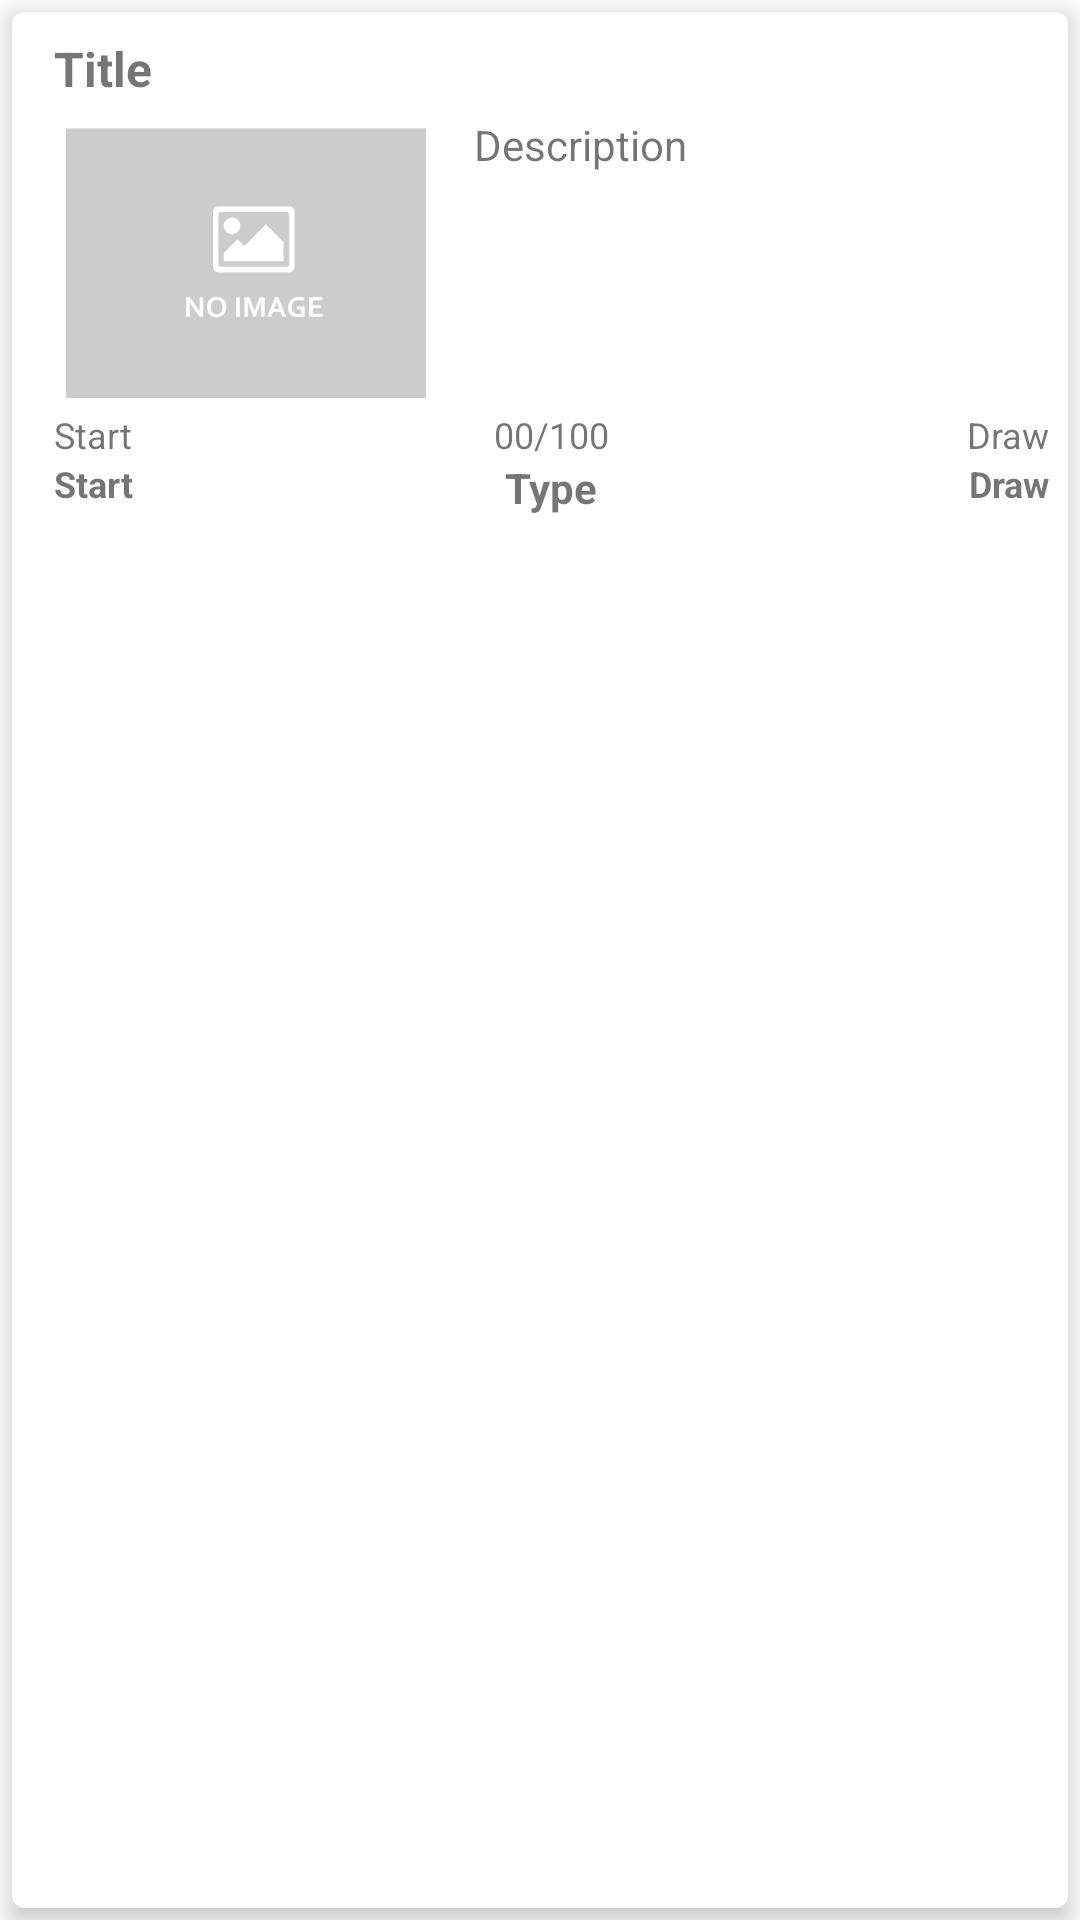

Produce the Android XML layout that renders to this screen, including the resource entries it uses.
<!-- AndroidManifest.xml: application theme AppTheme -->
<!-- res/layout/raffle_item_layout.xml -->
<?xml version="1.0" encoding="utf-8"?>
<RelativeLayout
    xmlns:android="http://schemas.android.com/apk/res/android"
    xmlns:app="http://schemas.android.com/apk/res-auto"
    xmlns:tools="http://schemas.android.com/tools"
    android:layout_width="fill_parent"
    android:layout_height="wrap_content">

    <androidx.cardview.widget.CardView
        android:id="@+id/cardRaffle"
        android:layout_width="match_parent"
        android:layout_height="match_parent"
        android:layout_marginStart="4dp"
        android:layout_marginTop="4dp"
        android:layout_marginEnd="4dp"
        android:layout_marginBottom="4dp"
        app:cardCornerRadius="4dp"
        app:cardElevation="4dp"
        app:cardMaxElevation="4dp"
        app:layout_constraintBottom_toBottomOf="parent"
        app:layout_constraintEnd_toEndOf="parent"
        app:layout_constraintStart_toStartOf="parent"
        app:layout_constraintTop_toTopOf="parent">

        <LinearLayout
            android:orientation="vertical"
            android:layout_width="match_parent"
            android:layout_height="wrap_content">

            <RelativeLayout
                android:layout_width="match_parent"
                android:layout_height="wrap_content"
                android:layout_gravity="center"
                android:paddingTop="8dp"
                android:paddingBottom="8dp"
                android:layout_marginStart="12dp"
                android:layout_marginEnd="8dp">

                <TextView
                    android:id="@+id/tvTitle"
                    android:layout_width="match_parent"
                    android:layout_height="wrap_content"
                    android:ellipsize="marquee"
                    android:singleLine="true"
                    android:layout_marginBottom="5dp"
                    android:gravity="center_vertical"
                    android:text="Title"
                    android:textSize="16sp"
                    android:textStyle="bold" />

                <ImageView
                    android:id="@+id/ivImage"
                    android:layout_width="120dp"
                    android:layout_height="90dp"
                    android:layout_below="@id/tvTitle"
                    android:layout_marginStart="4dp"
                    android:layout_marginEnd="16dp"
                    android:layout_marginTop="4dp"
                    android:layout_marginBottom="4dp"
                    android:scaleType="centerCrop"
                    android:src="@drawable/no_image" />



                <TextView
                    android:id="@+id/tvDescription"
                    android:layout_width="match_parent"
                    android:layout_height="wrap_content"
                    android:maxHeight="90dp"
                    android:maxLines="4"
                    android:layout_marginBottom="5dp"
                    android:layout_marginEnd="8dp"
                    android:ellipsize="marquee"
                    android:layout_below="@id/tvTitle"
                    android:layout_toEndOf="@id/ivImage"
                    android:gravity="center_vertical"
                    android:text="Description"
                    android:textSize="14sp" />

                <TextView
                    android:id="@+id/tvStart"
                    android:layout_width="wrap_content"
                    android:layout_height="wrap_content"
                    android:text="Start"
                    android:textSize="12sp"
                    android:layout_below="@id/ivImage"/>

                <TextView
                    android:layout_width="wrap_content"
                    android:layout_height="wrap_content"
                    android:text="Start"
                    android:textStyle="bold"
                    android:textSize="12sp"
                    android:layout_below="@id/tvStart"/>



                <TextView
                    android:id="@+id/tvDraw"
                    android:layout_width="wrap_content"
                    android:layout_height="wrap_content"
                    android:text="Draw"
                    android:textSize="12sp"
                    android:layout_alignParentEnd="true"
                    android:layout_below="@id/ivImage"/>

                <LinearLayout
                    android:id="@+id/llTicket"
                    android:layout_width="wrap_content"
                    android:layout_height="wrap_content"
                    android:layout_below="@id/ivImage"
                    android:layout_centerHorizontal="true">
                <TextView
                    android:id="@+id/tvTicketSold"
                    android:layout_width="wrap_content"
                    android:layout_height="wrap_content"
                    android:text="00"
                    android:textSize="12sp"
                   />
                    <TextView
                        android:layout_width="wrap_content"
                        android:layout_height="wrap_content"
                        android:text="/"
                        android:textSize="12sp"
                        />
                    <TextView
                        android:id="@+id/tvTicketLimit"
                        android:layout_width="wrap_content"
                        android:layout_height="wrap_content"
                        android:text="100"
                        android:textSize="12sp"
                        />
                </LinearLayout>

                <TextView
                    android:id="@+id/tvType"
                    android:layout_width="wrap_content"
                    android:layout_height="wrap_content"
                    android:layout_below="@id/llTicket"
                    android:layout_centerHorizontal="true"
                    android:textSize="14sp"
                    android:textStyle="bold"
                    android:text="Type"/>

                <TextView
                    android:layout_width="wrap_content"
                    android:layout_height="wrap_content"
                    android:text="Draw"
                    android:textSize="12sp"
                    android:textStyle="bold"
                    android:layout_alignParentEnd="true"
                    android:layout_below="@id/tvDraw"/>



            </RelativeLayout>
        </LinearLayout>
    </androidx.cardview.widget.CardView>
</RelativeLayout>
<!-- resources referenced by this layout -->
<resources>
  <!-- drawable no_image: png bitmap (drawable, 2913 bytes) -->
  <style name="AppTheme" parent="Theme.AppCompat.Light.NoActionBar">
          
          <item name="colorPrimary">@color/colorPrimary</item>
          <item name="colorPrimaryDark">@color/colorPrimaryDark</item>
          <item name="colorAccent">@color/colorAccent</item>
      </style>
  <color name="colorPrimary">#F04949</color>
  <color name="colorPrimaryDark">#c40404</color>
  <color name="colorAccent">#F04949</color>
</resources>
